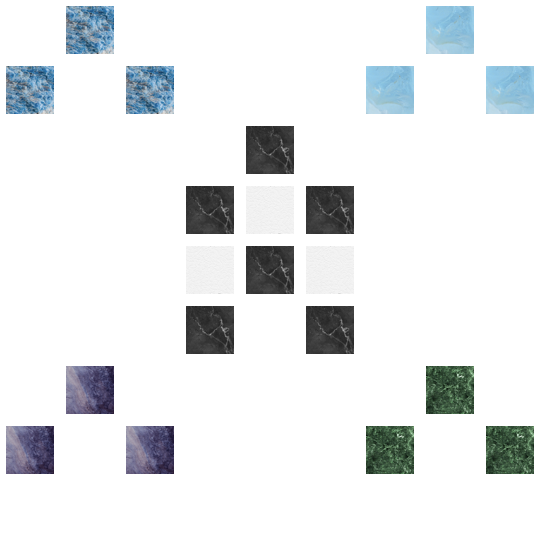

Values plotted in this chart, from the file beside it:
0, a, 0, 0, 0, 0, 0, s, 0, 
a, 0, a, 0, 0, 0, s, 0, s, 
0, 0, 0, 0, h, 0, 0, 0, 0, 
0, 0, 0, h, 1, h, 0, 0, 0, 
0, 0, 0, 1, h, 1, 0, 0, 0, 
0, 0, 0, h, 0, h, 0, 0, 0, 
0, c, 0, 0, 0, 0, 0, r, 0, 
c, 0, c, 0, 0, 0, r, 0, r, 
0, 0, 0, 0, 0, 0, 0, 0, 0, 
300, 33, , , , , , , , , 
